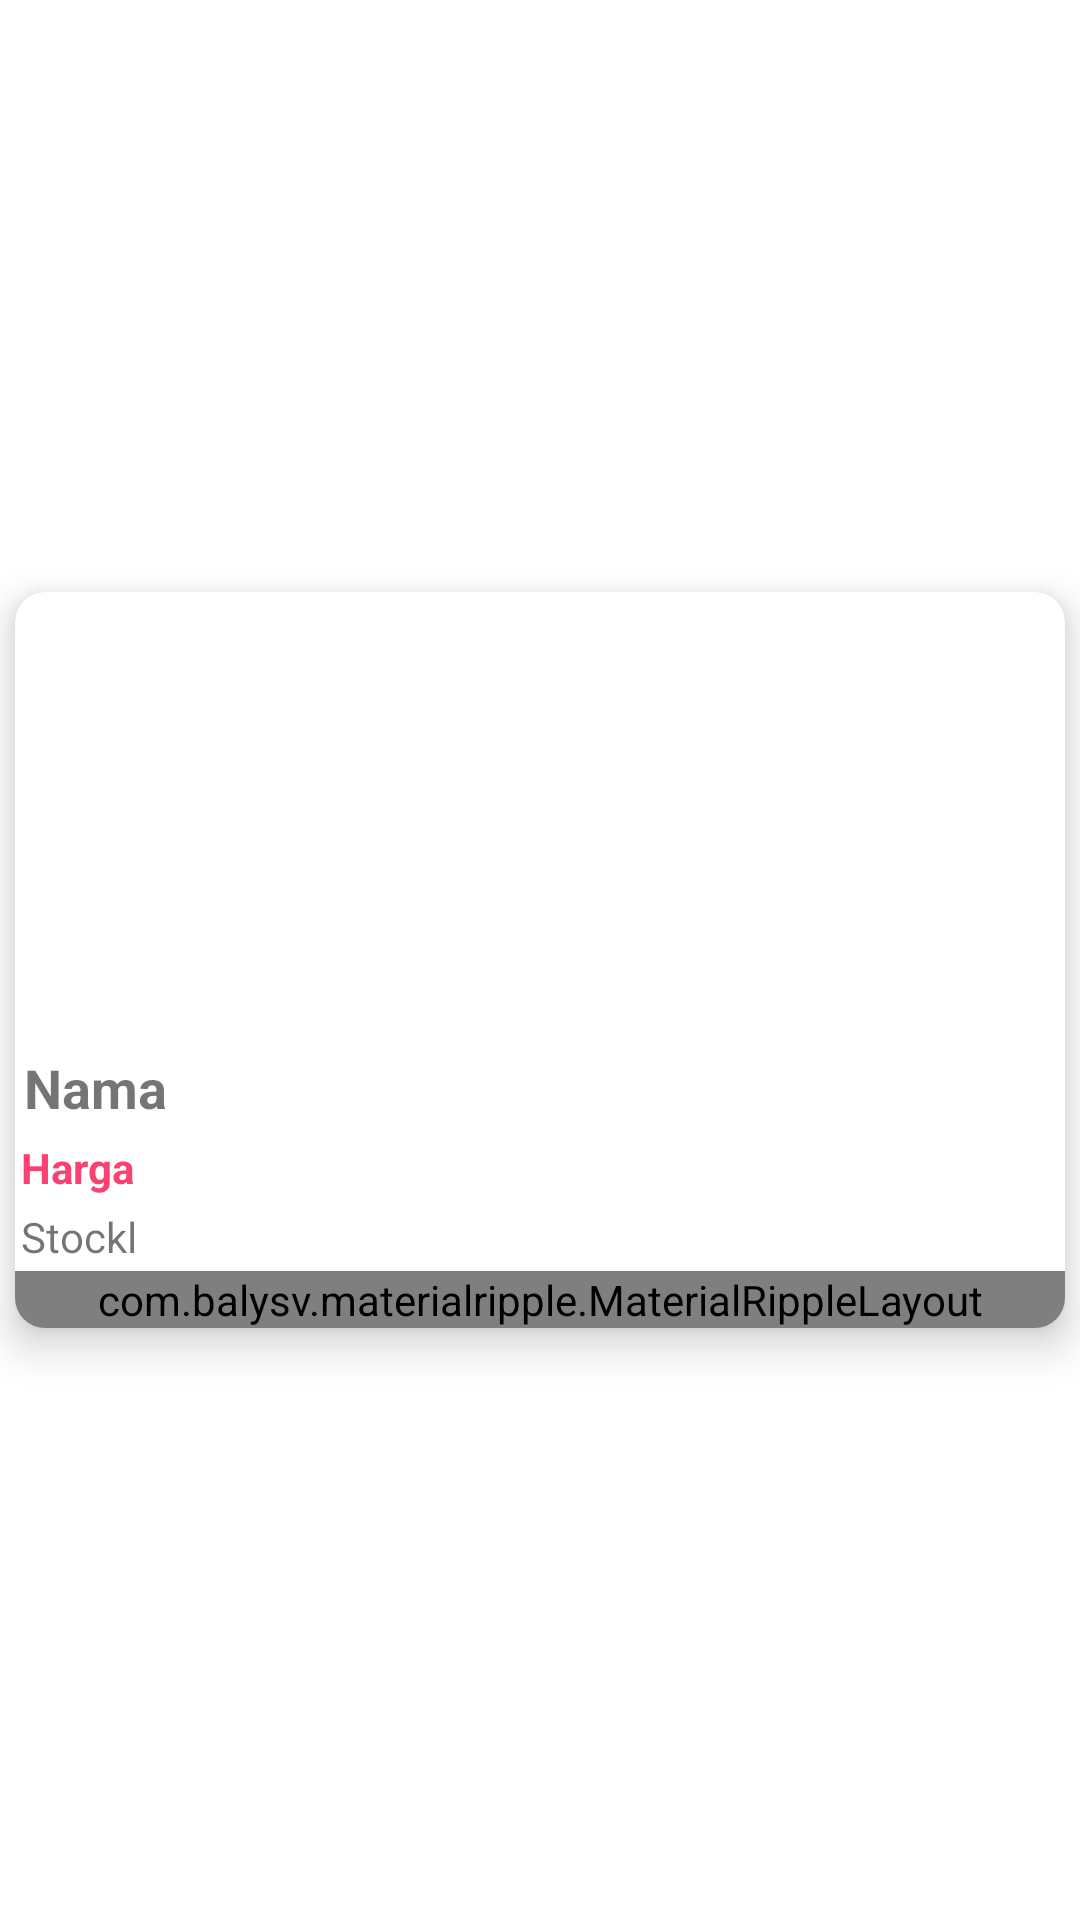

Write the Android layout XML for this screen, with the resource values it uses.
<!-- AndroidManifest.xml: application theme main -->
<!-- res/layout/all_product_item.xml -->
<?xml version="1.0" encoding="utf-8"?>
<LinearLayout xmlns:android="http://schemas.android.com/apk/res/android"
    xmlns:app="http://schemas.android.com/apk/res-auto"
    android:layout_width="match_parent"
    android:layout_height="wrap_content"
    android:layout_margin="2dp"
    android:background="?android:attr/selectableItemBackground"
    android:orientation="vertical">

    <LinearLayout
        android:layout_width="match_parent"
        android:layout_height="wrap_content"
        android:layout_weight="1"
        android:gravity="center"
        android:orientation="vertical">

        <androidx.cardview.widget.CardView
            android:id="@+id/card_product"
            android:layout_width="match_parent"
            android:layout_height="wrap_content"
            android:layout_margin="5dp"
            android:foreground="?android:attr/selectableItemBackground"

            android:theme="@style/ThemeOverlay.AppCompat.Light"
            app:cardCornerRadius="10dp"
            app:cardElevation="8dp"
            app:cardMaxElevation="8dp">


            <LinearLayout
                android:layout_width="match_parent"
                android:layout_height="match_parent"
                android:orientation="vertical">

                <LinearLayout
                    android:layout_width="match_parent"
                    android:layout_height="150dp"
                    android:orientation="vertical">

                    <ImageView
                        android:id="@+id/img_product"
                        android:layout_width="match_parent"
                        android:layout_height="match_parent"
                        android:scaleType="fitCenter"
                        app:srcCompat="@drawable/imgproduct" />
                </LinearLayout>

                <LinearLayout
                    android:layout_width="match_parent"
                    android:layout_height="match_parent"
                    android:orientation="vertical">

                    <TextView
                        android:id="@+id/txt_name"
                        android:layout_width="match_parent"
                        android:layout_height="wrap_content"
                        android:padding="3dp"
                        android:text="Nama"
                        android:textAlignment="viewStart"
                        android:textSize="18sp"
                        android:textStyle="bold"
                        app:fontFamily="@font/sailec_regular" />

                    <TextView
                        android:id="@+id/txt_harga"
                        android:layout_width="match_parent"
                        android:layout_height="wrap_content"
                        android:padding="2dp"
                        android:text="Harga"
                        android:textAlignment="viewStart"
                        android:textColor="@color/cardColorRed"
                        android:textStyle="bold"
                        app:fontFamily="@font/sailec_regular" />

                    <TextView
                        android:id="@+id/txt_stok"
                        android:layout_width="match_parent"
                        android:layout_height="wrap_content"
                        android:padding="2dp"
                        android:text="Stockl"
                        android:textAlignment="viewStart"
                        app:fontFamily="@font/sailec_regular" />

                    <com.balysv.materialripple.MaterialRippleLayout
                        style="@style/RippleStyleWhite"
                        android:layout_width="match_parent"
                        android:layout_height="wrap_content">


                        <Button
                            android:id="@+id/btn_add_cart"
                            android:layout_width="match_parent"
                            android:layout_height="wrap_content"
                            android:layout_marginTop="2dp"
                            android:background="@color/primary"
                            android:backgroundTint="@color/primary"
                            android:fontFamily="@font/sailec_regular"
                            android:text="Lihat Produk"
                            android:textColor="#fff"
                            android:textStyle="bold" />
                    </com.balysv.materialripple.MaterialRippleLayout>
                </LinearLayout>
            </LinearLayout>
        </androidx.cardview.widget.CardView>

    </LinearLayout>

</LinearLayout>
<!-- resources referenced by this layout -->
<resources>
  <color name="cardColorRed">#F94172</color>
  <color name="primary">#307a59</color>
  <style name="RippleStyleWhite">
          <item name="mrl_rippleOverlay">true</item>
          <item name="mrl_rippleColor">#80FFFFFF</item>
          <item name="mrl_rippleHover">true</item>
          <item name="mrl_rippleAlpha">0.2</item>
      </style>
  <style name="main" parent="Theme.MaterialComponents.Light.NoActionBar">
          
          <item name="colorPrimary">@color/primary</item>
          <item name="colorPrimaryVariant">@color/purple_700</item>
          <item name="colorOnPrimary">@color/white</item>
          
          <item name="colorSecondary">@color/teal_200</item>
          <item name="colorSecondaryVariant">@color/teal_700</item>
          <item name="colorOnSecondary">@color/black</item>
          
          <item name="android:statusBarColor" tools:targetApi="l">#307a59</item>
  
          
      </style>
  <color name="purple_700">#FF3700B3</color>
  <color name="white">#FFFFFFFF</color>
  <color name="teal_200">#FF03DAC5</color>
  <color name="teal_700">#FF018786</color>
  <color name="black">#FF000000</color>
</resources>
